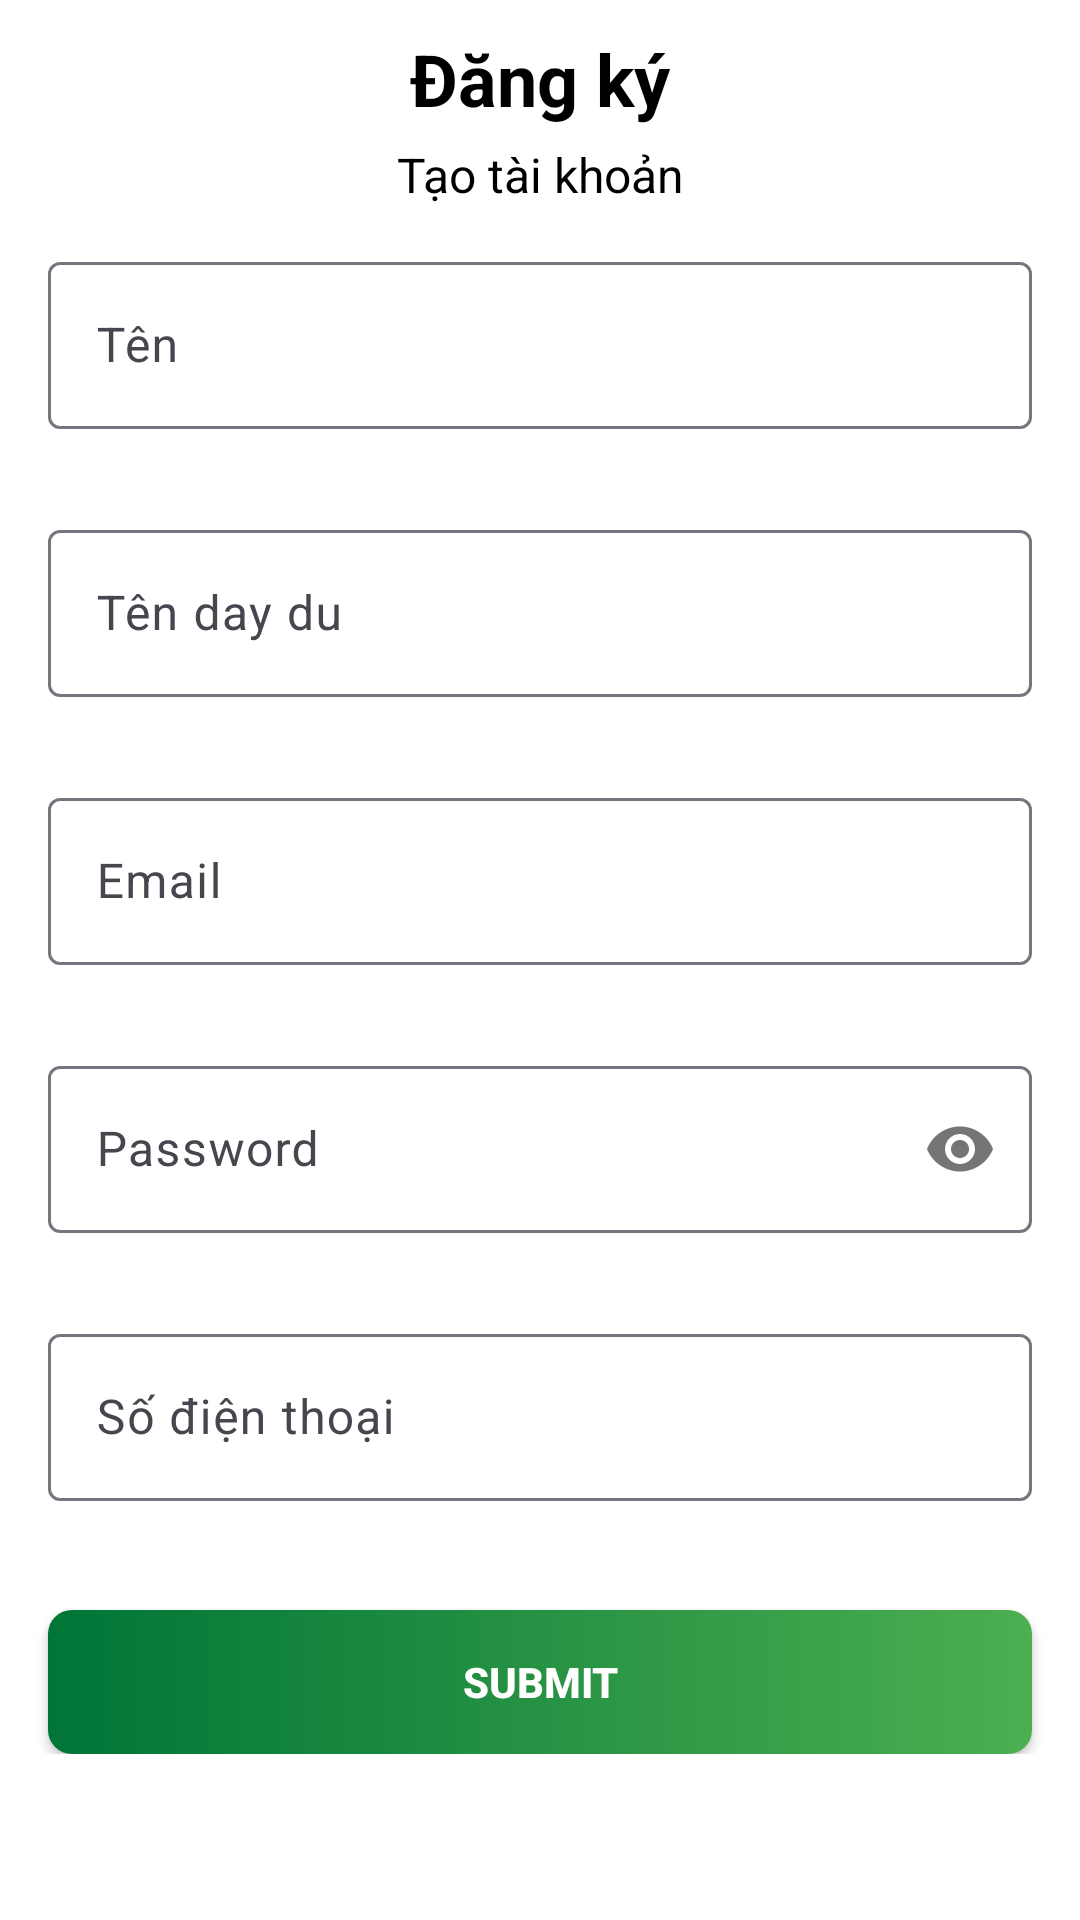

Android layout source for this screen:
<!-- AndroidManifest.xml: application theme Theme.Node_android -->
<!-- res/layout/activity_dangky.xml -->
<?xml version="1.0" encoding="utf-8"?>
<LinearLayout xmlns:android="http://schemas.android.com/apk/res/android"
    xmlns:app="http://schemas.android.com/apk/res-auto"
    xmlns:tools="http://schemas.android.com/tools"
    android:layout_width="match_parent"
    android:layout_height="match_parent"
    android:background="#ffffff"
    android:orientation="vertical"
    tools:context=".dangky">

    <RelativeLayout
        android:layout_width="match_parent"
        android:layout_height="wrap_content">

        <ImageButton
            android:id="@+id/back_button"
            android:layout_width="wrap_content"
            android:layout_height="wrap_content"

            android:layout_alignParentStart="true"
            android:layout_marginStart="5dp"
            android:background="@null"
            android:layout_marginTop="-220dp"
            android:src="@drawable/backbutton" />
    </RelativeLayout>


    
    <TextView
        android:layout_width="match_parent"
        android:layout_height="wrap_content"
        android:layout_marginTop="10dp"
        android:gravity="center"
        android:text="Đăng ký"
        android:textColor="@color/black"
        android:textSize="24sp"
        android:textStyle="bold" />

    
    <TextView
        android:layout_width="match_parent"
        android:layout_height="wrap_content"
        android:layout_marginTop="5dp"
        android:gravity="center"
        android:text="Tạo tài khoản"
        android:textColor="@color/black"
        android:textSize="16sp" />

    
    <LinearLayout
        android:id="@+id/linear_layout"
        android:layout_width="match_parent"
        android:layout_height="wrap_content"
        android:layout_marginTop="5dp"
        android:gravity="center"
        android:orientation="vertical">

        
        <com.google.android.material.textfield.TextInputLayout
            android:layout_width="match_parent"
            android:layout_height="wrap_content"
            android:layout_marginStart="16dp"
            android:layout_marginTop="8dp"
            android:layout_marginEnd="16dp"
            app:errorEnabled="true"
            app:hintEnabled="true"
            app:hintTextColor="@color/black"
            app:passwordToggleEnabled="false">

            <com.google.android.material.textfield.TextInputEditText
                android:layout_width="match_parent"
                android:layout_height="wrap_content"
                android:hint="Tên"
                android:inputType="text"
                android:textColor="@color/black" />
        </com.google.android.material.textfield.TextInputLayout>
        <com.google.android.material.textfield.TextInputLayout
            android:layout_width="match_parent"
            android:layout_height="wrap_content"
            android:layout_marginStart="16dp"
            android:layout_marginTop="8dp"
            android:layout_marginEnd="16dp"
            app:errorEnabled="true"
            app:hintEnabled="true"
            app:hintTextColor="@color/black"
            app:passwordToggleEnabled="false">

            <com.google.android.material.textfield.TextInputEditText
                android:layout_width="match_parent"
                android:layout_height="wrap_content"
                android:hint="Tên day du "
                android:inputType="text"
                android:textColor="@color/black" />
        </com.google.android.material.textfield.TextInputLayout>


        
        <com.google.android.material.textfield.TextInputLayout
            android:layout_width="match_parent"
            android:layout_height="wrap_content"
            android:layout_marginStart="16dp"
            android:layout_marginTop="8dp"
            android:layout_marginEnd="16dp"
            app:errorEnabled="true"
            app:hintEnabled="true"
            app:hintTextColor="@color/black"
            app:passwordToggleEnabled="false">

            <com.google.android.material.textfield.TextInputEditText
                android:layout_width="match_parent"
                android:layout_height="wrap_content"
                android:hint="Email"
                android:inputType="textEmailAddress"
                android:textColor="@color/black" />
        </com.google.android.material.textfield.TextInputLayout>

        
        <com.google.android.material.textfield.TextInputLayout
            android:layout_width="match_parent"
            android:layout_height="wrap_content"
            android:layout_marginStart="16dp"
            android:layout_marginTop="8dp"
            android:layout_marginEnd="16dp"
            app:errorEnabled="true"
            app:hintEnabled="true"
            app:hintTextColor="@color/black"
            app:passwordToggleDrawable="@drawable/baseline_remove_red_eye_24"
            app:passwordToggleEnabled="true">

            <com.google.android.material.textfield.TextInputEditText
                android:layout_width="match_parent"
                android:layout_height="wrap_content"
                android:hint="Password"
                android:inputType="textPassword"
                android:textColor="@color/black" />
        </com.google.android.material.textfield.TextInputLayout>

        
        <com.google.android.material.textfield.TextInputLayout
            android:layout_width="match_parent"
            android:layout_height="wrap_content"
            android:layout_marginStart="16dp"
            android:layout_marginTop="8dp"
            android:layout_marginEnd="16dp"
            app:errorEnabled="true"
            app:hintEnabled="true"
            app:hintTextColor="@color/black"
            app:passwordToggleEnabled="false">

            <com.google.android.material.textfield.TextInputEditText
                android:layout_width="match_parent"
                android:layout_height="wrap_content"
                android:hint="Số điện thoại"
                android:inputType="phone"
                android:textColor="@color/black" />
        </com.google.android.material.textfield.TextInputLayout>

        
        <Button
            android:id="@+id/submit_button"
            android:layout_width="match_parent"
            android:layout_height="wrap_content"
            android:layout_marginStart="16dp"
            android:layout_marginTop="16dp"
            android:layout_marginEnd="16dp"
            android:background="@drawable/button_background"
            android:text="Submit"
            android:textColor="@android:color/white"
            android:textStyle="bold" />

    </LinearLayout>

</LinearLayout>
<!-- resources referenced by this layout -->
<resources>
  <!-- drawable backbutton: png bitmap (drawable, 756 bytes) -->
  <!-- drawable button_background (drawable) -->
  <?xml version="1.0" encoding="utf-8"?>
  <shape xmlns:android="http://schemas.android.com/apk/res/android"
      android:shape="rectangle">
      <gradient
          android:startColor="#007537"
          android:endColor="#4CAF50"
          android:angle="0" />
      <corners android:radius="8dp" />
  </shape>
  <style name="Theme.Node_android" parent="Base.Theme.Node_android" />
  <style name="Base.Theme.Node_android" parent="Theme.Material3.DayNight.NoActionBar">
          
          
      </style>
  <!-- not gathered from this repository: default colours our renderer supplied (Android Studio template values) -->
  <color name="black">#FF000000</color>
</resources>
